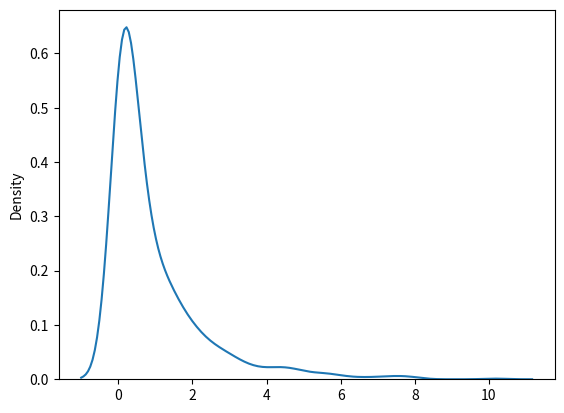

Reproduce this figure in Python.
# Chi Square distribution is used as a basis to verify the hypothesis.
# It has two parameters:
# df - (degree of freedom).
# size - The shape of the returned array.

from numpy import random
import matplotlib.pyplot as plt
import seaborn as sns


#Draw out a sample for chi squared distribution with degree of freedom 2 with size 2x3
x = random.chisquare(df=2, size=(2, 3))
print(x)

#Visualization of Chi Square Distribution
sns.distplot(random.chisquare(df=1, size=1000), hist=False)
plt.show()